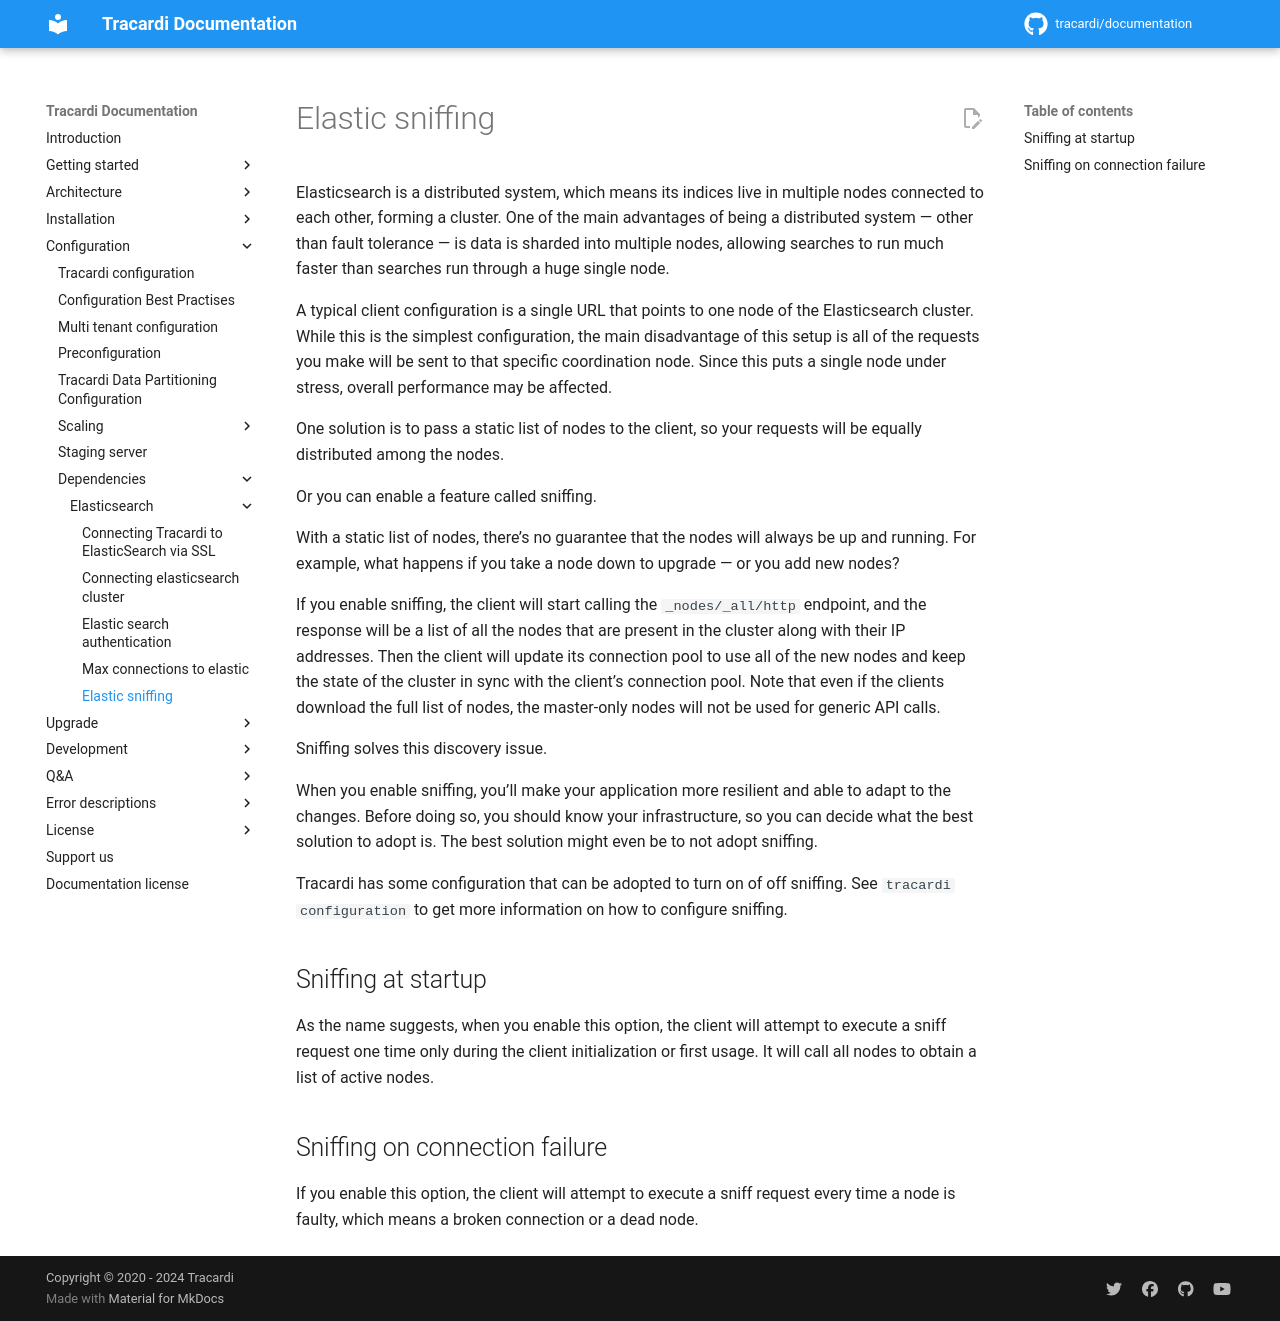

repository: Tracardi/documentation · page: 1.1.x/configuration/elasticsearch/elastic_sniffing/index.html · generator: mkdocs

# Elastic sniffing

Elasticsearch is a distributed system, which means its indices live in multiple nodes connected to each other, forming a
cluster. One of the main advantages of being a distributed system — other than fault tolerance — is data is sharded into
multiple nodes, allowing searches to run much faster than searches run through a huge single node.

A typical client configuration is a single URL that points to one node of the Elasticsearch cluster. While this is the
simplest configuration, the main disadvantage of this setup is all of the requests you make will be sent to that
specific coordination node. Since this puts a single node under stress, overall performance may be affected.

One solution is to pass a static list of nodes to the client, so your requests will be equally distributed among the
nodes.

Or you can enable a feature called sniffing.

With a static list of nodes, there’s no guarantee that the nodes will always be up and running. For example, what
happens if you take a node down to upgrade — or you add new nodes?

If you enable sniffing, the client will start calling the `_nodes/_all/http` endpoint, and the response will be a list
of all the nodes that are present in the cluster along with their IP addresses. Then the client will update its
connection pool to use all of the new nodes and keep the state of the cluster in sync with the client’s connection pool.
Note that even if the clients download the full list of nodes, the master-only nodes will not be used for generic API
calls.

Sniffing solves this discovery issue.

When you enable sniffing, you’ll make your application more resilient and able to adapt to the changes. Before doing so,
you should know your infrastructure, so you can decide what the best solution to adopt is. The best solution might even
be to not adopt sniffing.

Tracardi has some configuration that can be adopted to turn on of off sniffing. See `tracardi configuration` to get more
information on how to configure sniffing.

## Sniffing at startup

As the name suggests, when you enable this option, the client will attempt to execute a sniff request one time only
during the client initialization or first usage. It will call all nodes to obtain a list of active nodes.

## Sniffing on connection failure

If you enable this option, the client will attempt to execute a sniff request every time a node is faulty, which means a
broken connection or a dead node. 
